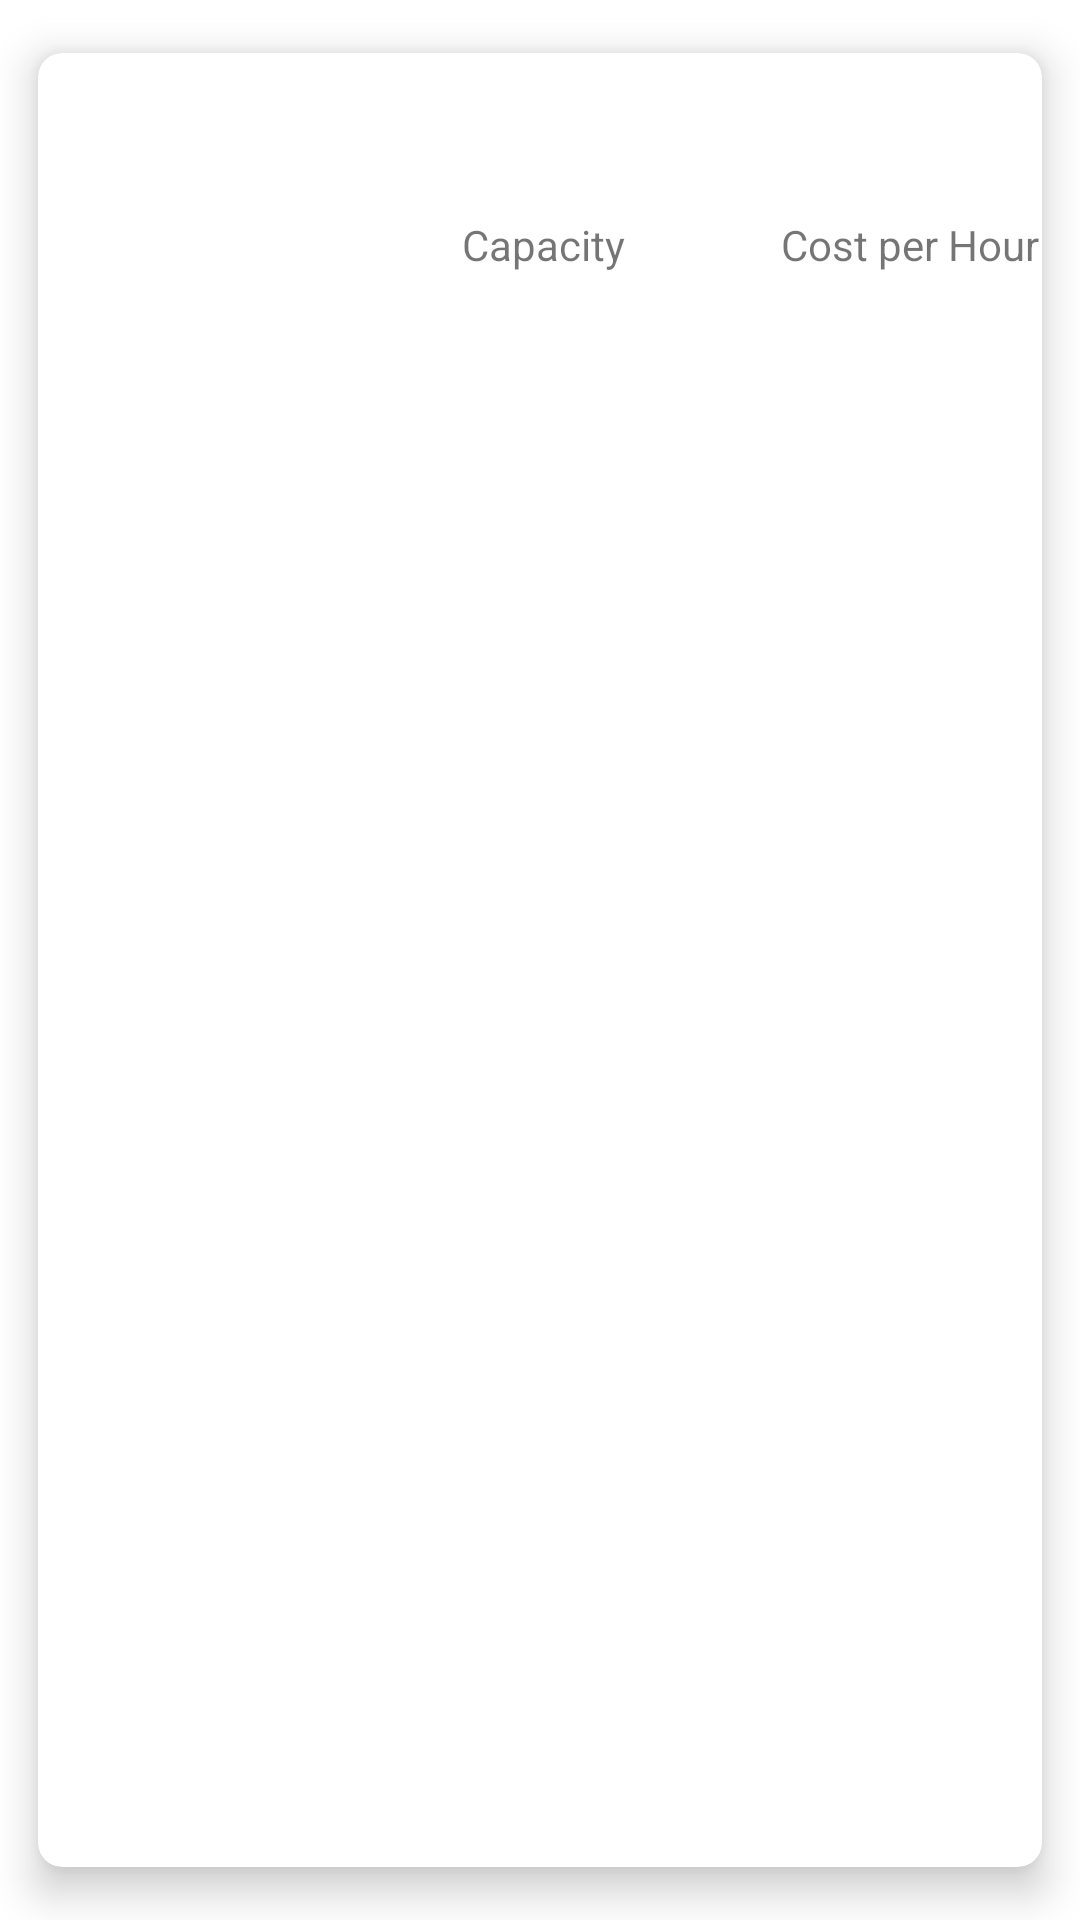

The Android layout XML behind this screen, and the referenced resources:
<!-- AndroidManifest.xml: application theme Theme.TruckApp -->
<!-- res/layout/truck_cardview_layout.xml -->
<?xml version="1.0" encoding="utf-8"?>
<androidx.cardview.widget.CardView xmlns:android="http://schemas.android.com/apk/res/android"
    xmlns:app="http://schemas.android.com/apk/res-auto"
    xmlns:tools="http://schemas.android.com/tools"
    android:layout_width="match_parent"
    android:layout_height="wrap_content"
    android:layout_margin="5dp"
    app:cardBackgroundColor="@color/white"
    app:cardCornerRadius="8dp"
    app:cardElevation="8dp"
    app:cardMaxElevation="10dp"
    app:cardPreventCornerOverlap="true"
    app:cardUseCompatPadding="true">

    

    <RelativeLayout
        android:layout_width="match_parent"
        android:layout_height="wrap_content">

        
        <ImageView
            android:id="@+id/truckImage"
            android:layout_width="100dp"
            android:layout_height="100dp"
            android:layout_marginStart="10dp"
            android:layout_marginTop="10dp"
            android:layout_marginEnd="10dp"
            android:layout_marginBottom="10dp"
            android:contentDescription="@string/app_name"
            android:padding="5dp"
            android:scaleType="fitCenter" />

        
        <TextView
            android:id="@+id/truckOwnerName"
            android:layout_width="match_parent"
            android:layout_height="wrap_content"
            android:layout_marginStart="10dp"
            android:layout_marginTop="10dp"
            android:layout_toEndOf="@id/truckImage"
            android:textAlignment="center"
            android:textColor="@color/black"
            android:textSize="18sp"
            android:textStyle="bold"
            tools:text="Jacks Truck" />

        
        
        <TextView
            android:id="@+id/CapacityTtile"
            android:layout_width="77dp"
            android:layout_height="wrap_content"
            android:layout_below="@id/truckOwnerName"
            android:layout_marginStart="10dp"
            android:layout_marginTop="20dp"
            android:layout_toEndOf="@id/truckImage"
            android:drawablePadding="2dp"
            android:text="Capacity"
            android:textAlignment="center" />

        <TextView
            android:id="@+id/costTtile"
            android:layout_width="97dp"
            android:layout_height="wrap_content"
            android:layout_below="@id/truckOwnerName"
            android:layout_marginStart="40dp"
            android:layout_marginTop="20dp"
            android:layout_toEndOf="@+id/CapacityTtile"
            android:drawablePadding="2dp"
            android:text="Cost per Hour"
            android:textAlignment="center" />

        <TextView
            android:id="@+id/truckCapacity"
            android:layout_width="77dp"
            android:layout_height="wrap_content"
            android:layout_below="@+id/CapacityTtile"
            android:layout_marginStart="10dp"
            android:layout_marginTop="8dp"
            android:layout_toEndOf="@id/truckImage"
            android:drawablePadding="2dp"
            android:textAlignment="center"
            tools:text="2 tonnnes" />

        <TextView
            android:id="@+id/truckCost"
            android:layout_width="97dp"
            android:layout_height="wrap_content"
            android:layout_below="@+id/CapacityTtile"
            android:layout_marginStart="40dp"
            android:layout_marginTop="7dp"
            android:layout_toEndOf="@+id/truckCapacity"
            android:drawablePadding="2dp"
            android:textAlignment="center"
            tools:text="65" />
    </RelativeLayout>
</androidx.cardview.widget.CardView>
<!-- resources referenced by this layout -->
<resources>
  <string name="app_name">TruckApp</string>
  <style name="Theme.TruckApp" parent="Theme.MaterialComponents.DayNight.DarkActionBar">
          
          <item name="colorPrimary">@color/purple_500</item>
          <item name="colorPrimaryVariant">@color/purple_700</item>
          <item name="colorOnPrimary">@color/white</item>
          
          <item name="colorSecondary">@color/teal_200</item>
          <item name="colorSecondaryVariant">@color/teal_700</item>
          <item name="colorOnSecondary">@color/black</item>
          
          <item name="android:statusBarColor">?attr/colorPrimaryVariant</item>
          
      </style>
  <!-- not gathered from this repository: default colours our renderer supplied (Android Studio template values) -->
  <color name="purple_500">#FF6200EE</color>
  <color name="purple_700">#FF3700B3</color>
  <color name="teal_200">#FF03DAC5</color>
  <color name="teal_700">#FF018786</color>
  <color name="black">#FF000000</color>
  <color name="white">#FFFFFFFF</color>
</resources>
